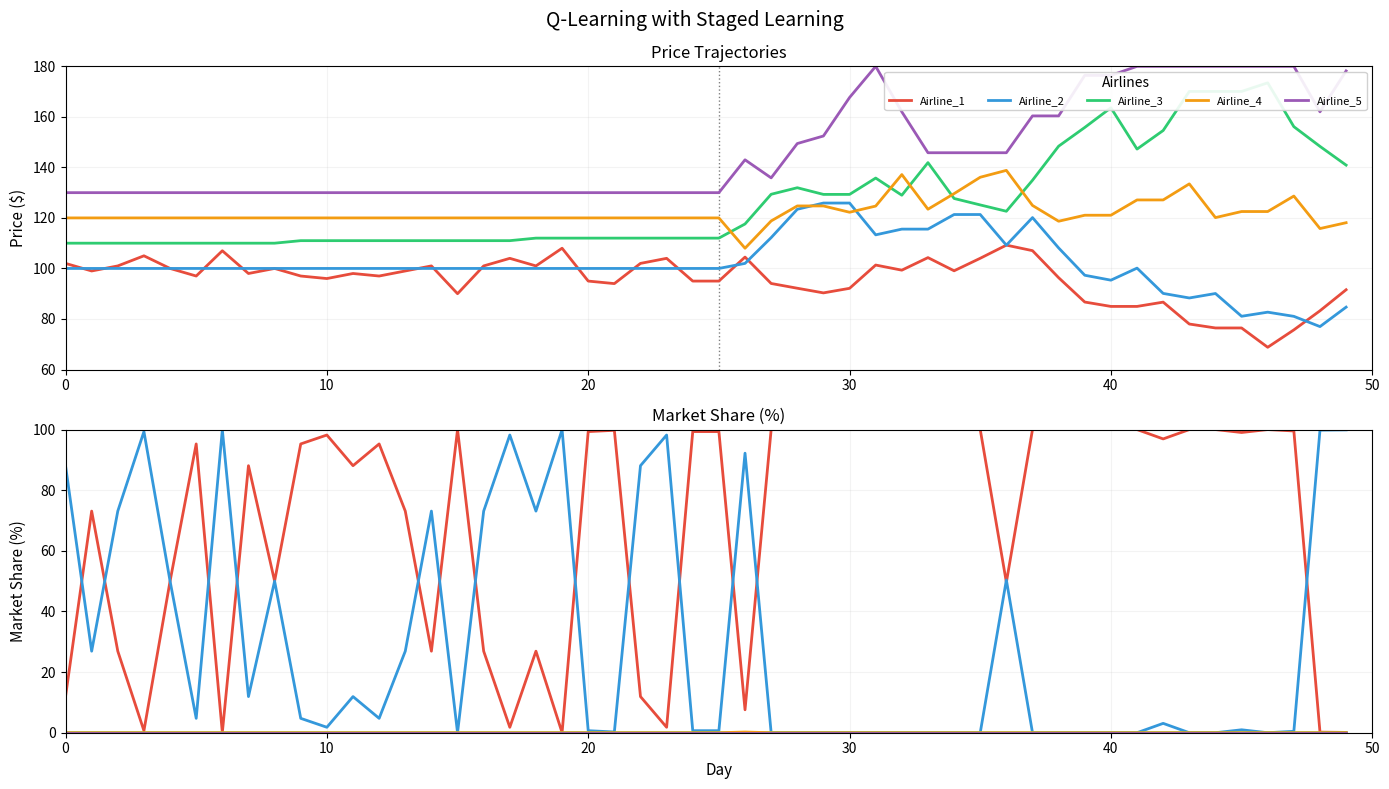

Python code for this plot:
"""
QLEARNING EXPORT - Multi-Agent Q-Learning with Progressive Difficulty
Pre-training (100 days) + Multi-Agent (100 days)
"""

import numpy as np
import pandas as pd
import matplotlib.pyplot as plt
from collections import defaultdict
import os

np.random.seed(42)

# Configuration
num_days_pre_training = 25
num_days_multi_agent = 25
num_airlines = 5
airlines = [f"Airline_{i+1}" for i in range(num_airlines)]
base_costs = np.ones(num_airlines) * 65
alpha = 1.0
market_demand_per_day = 1000
colors = ['#E74C3C', '#3498DB', '#2ECC71', '#F39C12', '#9B59B6']
baseline_share = 0.05

price_actions = [-0.10, -0.05, -0.02, 0, 0.02, 0.05, 0.10]
learning_rate = 0.1
discount_factor = 0.9
exploration_rate_initial = 1.0
exploration_decay = 0.99
exploration_min = 0.01

def get_state(airline_idx, prices, profits, rank):
    own_price = prices[airline_idx]
    price_tier = 0 if own_price < 80 else 1 if own_price < 120 else 2
    profit = profits[airline_idx]
    profit_tier = 0 if profit < 0 else 1 if profit < 10000 else 2
    avg_price = np.mean(prices)
    relative_price = 0 if own_price < avg_price * 0.9 else 2 if own_price > avg_price * 1.1 else 1
    return (price_tier, profit_tier, rank, relative_price)

def select_action(q_table, state, epsilon):
    if np.random.random() < epsilon:
        return np.random.randint(len(price_actions))
    return np.argmax(q_table[state]) if any(q_table[state]) else np.random.randint(len(price_actions))

def update_q_table(q_table, state, action, reward, next_state, lr, df):
    current_q = q_table[state][action]
    max_next_q = np.max(q_table[next_state])
    q_table[state][action] = current_q + lr * (reward + df * max_next_q - current_q)

def get_static_price(day, strategy, base_price):
    if strategy == "fixed":
        return base_price
    elif strategy == "gradual_increase":
        return base_price * (1 + 0.001 * day)
    return base_price

print("[QLEARNING] Starting pre-training phase...")

# Initialize Q-tables
q_tables = {airline: defaultdict(lambda: np.zeros(len(price_actions))) for airline in airlines}
exploration_rates = {airline: exploration_rate_initial for airline in airlines}

data = {airline: {'prices': [], 'profits': [], 'demands': [], 'cumulative_profits': []} for airline in airlines}
prices = np.array([100, 110, 120, 130, 140])

# Pre-training phase - single agent trains against static competitors
training_airline_idx = 0
training_airline = airlines[training_airline_idx]

for day in range(1, num_days_pre_training + 1):
    if day % 25 == 0:
        print(f"  Pre-training Day {day}/{num_days_pre_training}...")
    
    # Static competitors
    static_prices = np.array([
        get_static_price(day, "fixed", 100),
        get_static_price(day, "gradual_increase", 110),
        get_static_price(day, "fixed", 120),
        get_static_price(day, "fixed", 130)
    ])
    
    prices[0] = np.random.normal(100, 5)
    prices[1:] = static_prices
    
    exp_utils = np.exp(-alpha * prices)
    demand_shares = exp_utils / np.sum(exp_utils)
    demands = demand_shares * market_demand_per_day
    
    profits = (prices - base_costs) * demands
    profit_ranks = np.argsort(np.argsort(-profits))
    
    for i, airline in enumerate(airlines):
        if i < len(prices):
            data[airline]['prices'].append(prices[i])
            data[airline]['profits'].append(profits[i])
            data[airline]['demands'].append(demands[i])
            if len(data[airline]['cumulative_profits']) == 0:
                data[airline]['cumulative_profits'].append(profits[i])
            else:
                data[airline]['cumulative_profits'].append(data[airline]['cumulative_profits'][-1] + profits[i])
    
    # Q-learning for training airline
    state = get_state(training_airline_idx, prices, profits, profit_ranks[training_airline_idx])
    action = select_action(q_tables[training_airline], state, exploration_rates[training_airline])
    price_change = price_actions[action]
    reward = profits[training_airline_idx]
    
    exploration_rates[training_airline] *= exploration_decay
    exploration_rates[training_airline] = max(exploration_rates[training_airline], exploration_min)

print("[QLEARNING] Starting multi-agent phase...")

# Multi-agent phase - all agents compete
for day in range(1, num_days_multi_agent + 1):
    if day % 25 == 0:
        print(f"  Multi-agent Day {day}/{num_days_multi_agent}...")
    
    exp_utils = np.exp(-alpha * prices)
    demand_shares = exp_utils / np.sum(exp_utils)
    demands = demand_shares * market_demand_per_day
    profits = (prices - base_costs) * demands
    profit_ranks = np.argsort(np.argsort(-profits))
    
    for i, airline in enumerate(airlines):
        data[airline]['prices'].append(prices[i])
        data[airline]['profits'].append(profits[i])
        data[airline]['demands'].append(demands[i])
        if len(data[airline]['cumulative_profits']) == 0:
            data[airline]['cumulative_profits'].append(profits[i])
        else:
            data[airline]['cumulative_profits'].append(data[airline]['cumulative_profits'][-1] + profits[i])
    
    new_prices = np.zeros(num_airlines)
    for i, airline in enumerate(airlines):
        state = get_state(i, prices, profits, profit_ranks[i])
        action = select_action(q_tables[airline], state, exploration_rates[airline])
        new_price = prices[i] * (1 + price_actions[action])
        new_price = max(new_price, base_costs[i] + 0.01)
        new_price = min(new_price, 180)
        new_prices[i] = new_price
        exploration_rates[airline] *= exploration_decay
        exploration_rates[airline] = max(exploration_rates[airline], exploration_min)
    
    prices = new_prices

print("[QLEARNING] Creating visualization...")

fig = plt.figure(figsize=(14, 8), dpi=100)
fig.suptitle('Q-Learning with Staged Learning', fontsize=14, y=0.98)

days = list(range(len(data[airlines[0]]['prices'])))

# Plot 1: Price Trajectories
ax1 = plt.subplot(211)
if num_days_pre_training > 0:
    ax1.axvline(x=num_days_pre_training, color='black', linestyle=':', linewidth=1, alpha=0.5)

for i, airline in enumerate(airlines):
    ax1.plot(days, data[airline]['prices'], label=airline, color=colors[i], linewidth=2)

ax1.set_title("Price Trajectories", fontsize=12, pad=6)
ax1.set_ylabel("Price ($)", fontsize=11)
ax1.legend(loc='upper right', fontsize=8, framealpha=0.9, ncol=5, title='Airlines')
ax1.grid(True, alpha=0.15)
ax1.set_xlim(0, num_days_pre_training + num_days_multi_agent)
ax1.set_ylim(60, 180)

# Plot 2: Market Share
ax2 = plt.subplot(212)

for i, airline in enumerate(airlines):
    market_shares = np.array(data[airline]['demands']) / market_demand_per_day * 100
    ax2.plot(days, market_shares, label=airline, color=colors[i], linewidth=2)

ax2.set_title("Market Share (%)", fontsize=12, pad=6)
ax2.set_xlabel("Day", fontsize=11)
ax2.set_ylabel("Market Share (%)", fontsize=11)
ax2.grid(True, alpha=0.15)
ax2.set_xlim(0, num_days_pre_training + num_days_multi_agent)
ax2.set_ylim(0, 100)

plt.tight_layout()

output_dir = "exports/QLearning_StagedLearning"
os.makedirs(output_dir, exist_ok=True)

print(f"[QLEARNING] Saving to {output_dir}/...")
plt.savefig(f"{output_dir}/QLearning_StagedLearning_300dpi.png", dpi=300, bbox_inches='tight', facecolor='white')
print(f"  [OK] QLearning_StagedLearning_300dpi.png (300 DPI)")

final_data = {
    "Airline": airlines,
    "Final_Price": [data[a]['prices'][-1] for a in airlines],
    "Final_Profit": [data[a]['profits'][-1] for a in airlines],
    "Cumulative_Profit": [data[a]['cumulative_profits'][-1] for a in airlines]
}
pd.DataFrame(final_data).to_csv(f"{output_dir}/final_state.csv", index=False)
print(f"  [OK] final_state.csv")

plt.close()

print(f"\n[QLEARNING] Export complete!\n")
